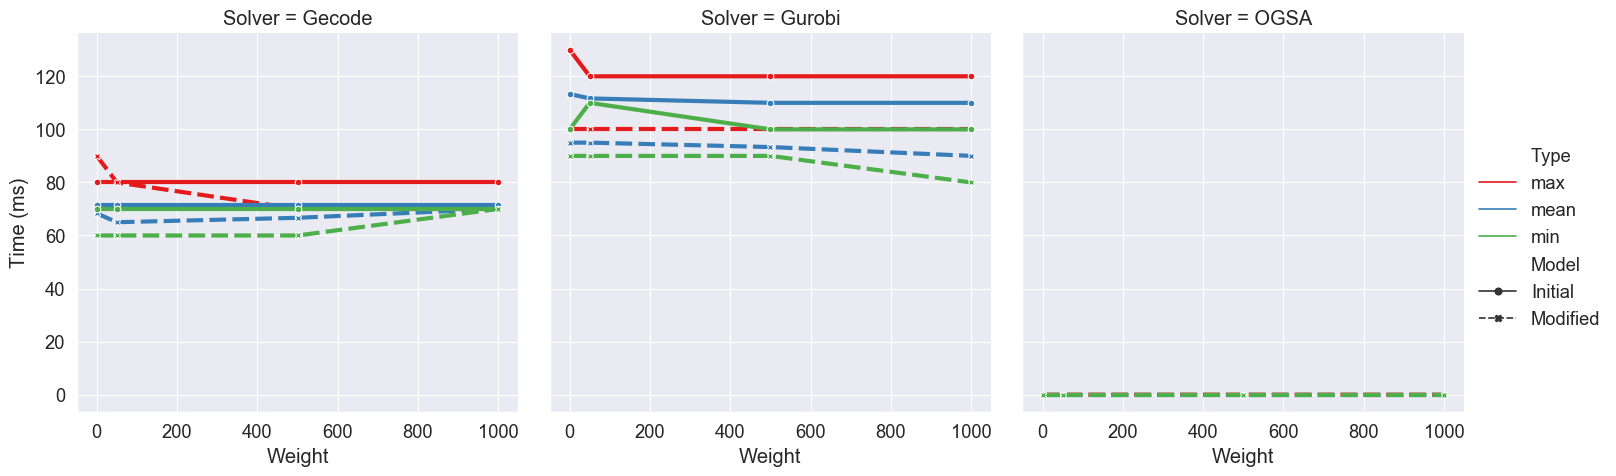

Values plotted in this chart, from the file beside it:
, Weight, Type, Model, Solver, Time (ms)
0, 0, max, Initial, Gecode, 80.0
1, 0, max, Initial, Gurobi, 130.0
2, 0, max, Modified, Gecode, 90.0
3, 0, max, Modified, Gurobi, 100.0
4, 0, max, Modified, OGSA, 0.0003942
5, 0, mean, Initial, Gecode, 71.67
6, 0, mean, Initial, Gurobi, 113.3
7, 0, mean, Modified, Gecode, 68.33
8, 0, mean, Modified, Gurobi, 95.0
9, 0, mean, Modified, OGSA, 0.0002409
10, 0, min, Initial, Gecode, 70.0
11, 0, min, Initial, Gurobi, 100.0
12, 0, min, Modified, Gecode, 60.0
13, 0, min, Modified, Gurobi, 90.0
14, 0, min, Modified, OGSA, 0.0001789
15, 50, max, Initial, Gecode, 80.0
16, 50, max, Initial, Gurobi, 120.0
17, 50, max, Modified, Gecode, 80.0
18, 50, max, Modified, Gurobi, 100.0
19, 50, max, Modified, OGSA, 0.0003368
20, 50, mean, Initial, Gecode, 71.67
21, 50, mean, Initial, Gurobi, 111.7
22, 50, mean, Modified, Gecode, 65.0
23, 50, mean, Modified, Gurobi, 95.0
24, 50, mean, Modified, OGSA, 0.0002368
25, 50, min, Initial, Gecode, 70.0
26, 50, min, Initial, Gurobi, 110.0
27, 50, min, Modified, Gecode, 60.0
28, 50, min, Modified, Gurobi, 90.0
29, 50, min, Modified, OGSA, 0.0002101
30, 500, max, Initial, Gecode, 80.0
31, 500, max, Initial, Gurobi, 120.0
32, 500, max, Modified, Gecode, 70.0
33, 500, max, Modified, Gurobi, 100.0
34, 500, max, Modified, OGSA, 0.0002263
35, 500, mean, Initial, Gecode, 71.67
36, 500, mean, Initial, Gurobi, 110.0
37, 500, mean, Modified, Gecode, 66.67
38, 500, mean, Modified, Gurobi, 93.33
39, 500, mean, Modified, OGSA, 0.0002118
40, 500, min, Initial, Gecode, 70.0
41, 500, min, Initial, Gurobi, 100.0
42, 500, min, Modified, Gecode, 60.0
43, 500, min, Modified, Gurobi, 90.0
44, 500, min, Modified, OGSA, 0.0001905
45, 1000, max, Initial, Gecode, 80.0
46, 1000, max, Initial, Gurobi, 120.0
47, 1000, max, Modified, Gecode, 70.0
48, 1000, max, Modified, Gurobi, 100.0
49, 1000, max, Modified, OGSA, 0.0002236
50, 1000, mean, Initial, Gecode, 71.67
51, 1000, mean, Initial, Gurobi, 110.0
52, 1000, mean, Modified, Gecode, 70.0
53, 1000, mean, Modified, Gurobi, 90.0
54, 1000, mean, Modified, OGSA, 0.0002106
55, 1000, min, Initial, Gecode, 70.0
56, 1000, min, Initial, Gurobi, 100.0
57, 1000, min, Modified, Gecode, 70.0
58, 1000, min, Modified, Gurobi, 80.0
59, 1000, min, Modified, OGSA, 0.0001932
